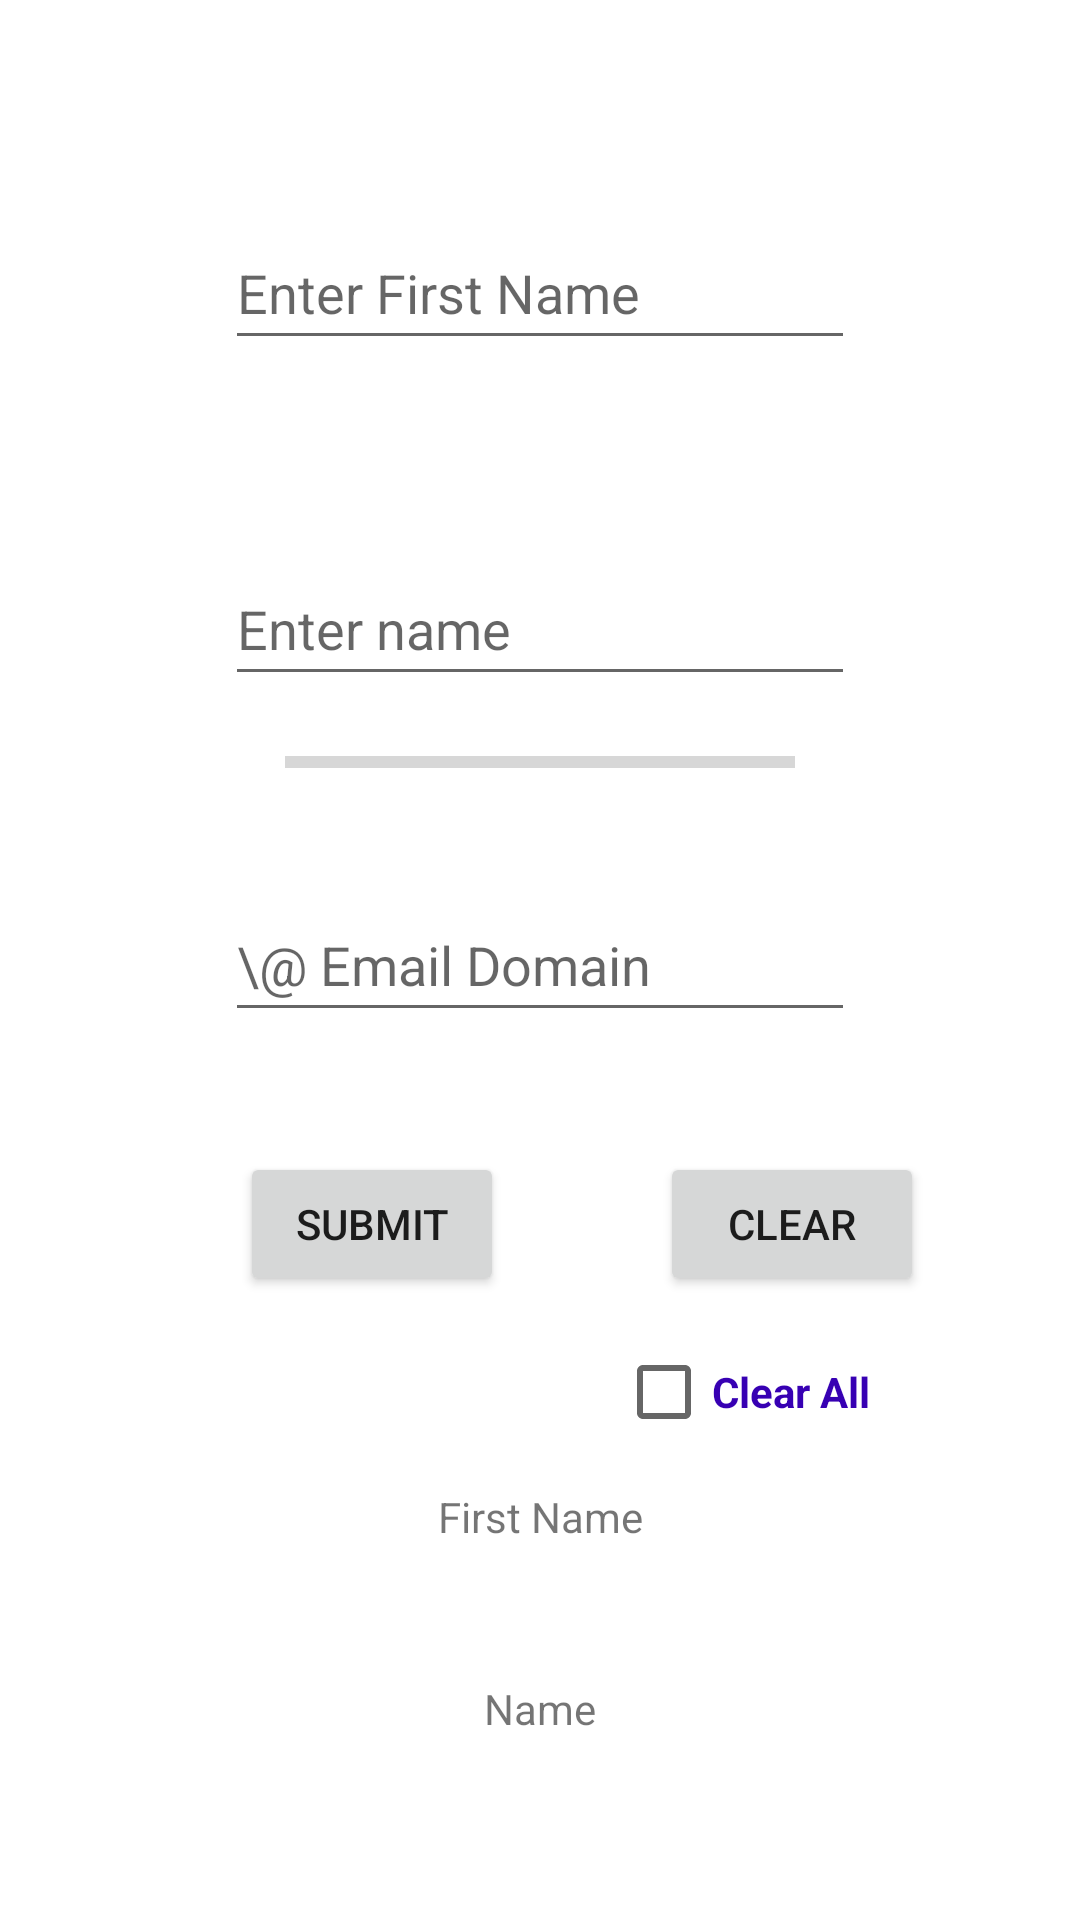

Write the Android layout XML for this screen, with the resource values it uses.
<!-- AndroidManifest.xml: application theme Theme.JavaAppAndroid -->
<!-- res/layout/activity_main.xml -->
<?xml version="1.0" encoding="utf-8"?>
<androidx.constraintlayout.widget.ConstraintLayout xmlns:android="http://schemas.android.com/apk/res/android"
    xmlns:app="http://schemas.android.com/apk/res-auto"
    xmlns:tools="http://schemas.android.com/tools"
    android:layout_width="match_parent"
    android:layout_height="match_parent"
    tools:context=".MainActivity">


    <EditText
        android:id="@+id/editTxtFirstName"
        android:layout_width="wrap_content"
        android:layout_height="wrap_content"
        android:layout_marginTop="72dp"
        android:ems="10"
        android:hint="Enter First Name"
        android:inputType="textPersonName"
        android:minHeight="48dp"
        android:contextClickable="true"
        android:onClick="onClick"
        app:layout_constraintEnd_toEndOf="parent"
        app:layout_constraintStart_toStartOf="parent"
        app:layout_constraintTop_toTopOf="parent"/>

    <EditText
        android:id="@+id/editTxtName"
        android:layout_width="wrap_content"
        android:layout_height="wrap_content"
        android:layout_marginTop="64dp"
        android:ems="10"
        android:hint="Enter name"
        android:inputType="textPersonName"
        android:minHeight="48dp"
        app:layout_constraintEnd_toEndOf="parent"
        app:layout_constraintStart_toStartOf="parent"
        app:layout_constraintTop_toBottomOf="@+id/editTxtFirstName" />

    <EditText
        android:id="@+id/editTxtDomain"
        android:layout_width="wrap_content"
        android:layout_height="wrap_content"
        android:layout_marginTop="64dp"
        android:ems="10"
        android:hint="\@ Email Domain"
        android:inputType="textEmailAddress"
        android:minHeight="48dp"
        app:layout_constraintEnd_toEndOf="parent"
        app:layout_constraintStart_toStartOf="parent"
        app:layout_constraintTop_toBottomOf="@+id/editTxtName" />


    <Button
        android:id="@+id/firstButton"
        android:layout_width="wrap_content"
        android:layout_height="wrap_content"
        android:layout_marginStart="80dp"
        android:layout_marginTop="40dp"
        android:text="Submit"
        app:layout_constraintLeft_toLeftOf="parent"
        app:layout_constraintRight_toLeftOf="@+id/secondButton"
        app:layout_constraintStart_toStartOf="parent"
        app:layout_constraintTop_toBottomOf="@+id/editTxtDomain" />


    <Button
        android:id="@+id/secondButton"
        android:layout_width="wrap_content"
        android:layout_height="wrap_content"
        android:text="CLEAR"
        android:layout_marginTop="40dp"
        app:layout_constraintLeft_toRightOf="@id/firstButton"
        app:layout_constraintRight_toRightOf="parent"
        app:layout_constraintTop_toBottomOf="@+id/editTxtDomain"
        app:layout_constraintVertical_bias="0.117"/>

    <TextView
        android:id="@+id/textView1stName"
        android:layout_width="wrap_content"
        android:layout_height="wrap_content"
        android:layout_marginTop="64dp"
        android:text="First Name"
        app:layout_constraintEnd_toEndOf="parent"
        app:layout_constraintStart_toStartOf="parent"
        app:layout_constraintTop_toBottomOf="@+id/firstButton" />

    <TextView
        android:id="@+id/textViewName"
        android:layout_width="wrap_content"
        android:layout_height="wrap_content"
        android:layout_marginTop="45dp"
        android:text="Name"
        app:layout_constraintEnd_toEndOf="parent"
        app:layout_constraintStart_toStartOf="parent"
        app:layout_constraintTop_toBottomOf="@+id/textView1stName" />

    <TextView
        android:id="@+id/textViewEmail"
        style="@style/Widget.AppCompat.TextView.SpinnerItem"
        android:layout_width="wrap_content"
        android:layout_height="wrap_content"
        android:layout_marginTop="64dp"
        android:fontFamily="sans-serif-black"
        android:text="Suggested Email"
        android:textAppearance="@style/TextAppearance.AppCompat.Medium"
        app:layout_constraintEnd_toEndOf="parent"
        app:layout_constraintStart_toStartOf="parent"
        app:layout_constraintTop_toBottomOf="@+id/textViewName" />

    <CheckBox
        android:id="@+id/clearAllCheckB"
        android:layout_width="wrap_content"
        android:layout_height="wrap_content"
        android:layout_below="@id/secondButton"
        app:layout_constraintTop_toBottomOf="@id/secondButton"
        app:layout_constraintRight_toRightOf="parent"
        android:layout_marginRight="70dp"
        android:layout_marginTop="8dp"
        android:textStyle="bold"
        android:textColor="@color/purple_700"
        android:text="Clear All"/>

    <ProgressBar
        android:id="@+id/lengthBar"
        android:layout_width="match_parent"
        android:layout_height="wrap_content"
        style="@style/Widget.AppCompat.ProgressBar.Horizontal"
        android:layout_marginHorizontal="95dp"
        android:layout_marginBottom="20dp"
        app:layout_constraintTop_toBottomOf="@+id/editTxtName"
        app:layout_constraintBottom_toTopOf="@id/editTxtDomain"
        android:max="12"/>





</androidx.constraintlayout.widget.ConstraintLayout>
<!-- resources referenced by this layout -->
<resources>
  <color name="purple_700">#FF3700B3</color>
  <style name="Theme.JavaAppAndroid" parent="Theme.MaterialComponents.DayNight.DarkActionBar">
          
          <item name="colorPrimary">@color/purple_500</item>
          <item name="colorPrimaryVariant">@color/purple_700</item>
          <item name="colorOnPrimary">@color/white</item>
          
          <item name="colorSecondary">@color/teal_200</item>
          <item name="colorSecondaryVariant">@color/teal_700</item>
          <item name="colorOnSecondary">@color/black</item>
          
          <item name="android:statusBarColor" tools:targetApi="l">?attr/colorPrimaryVariant</item>
          
      </style>
  <color name="purple_500">#FF6200EE</color>
  <color name="white">#FFFFFFFF</color>
  <color name="teal_200">#FF03DAC5</color>
  <color name="teal_700">#FF018786</color>
  <color name="black">#FF000000</color>
</resources>
